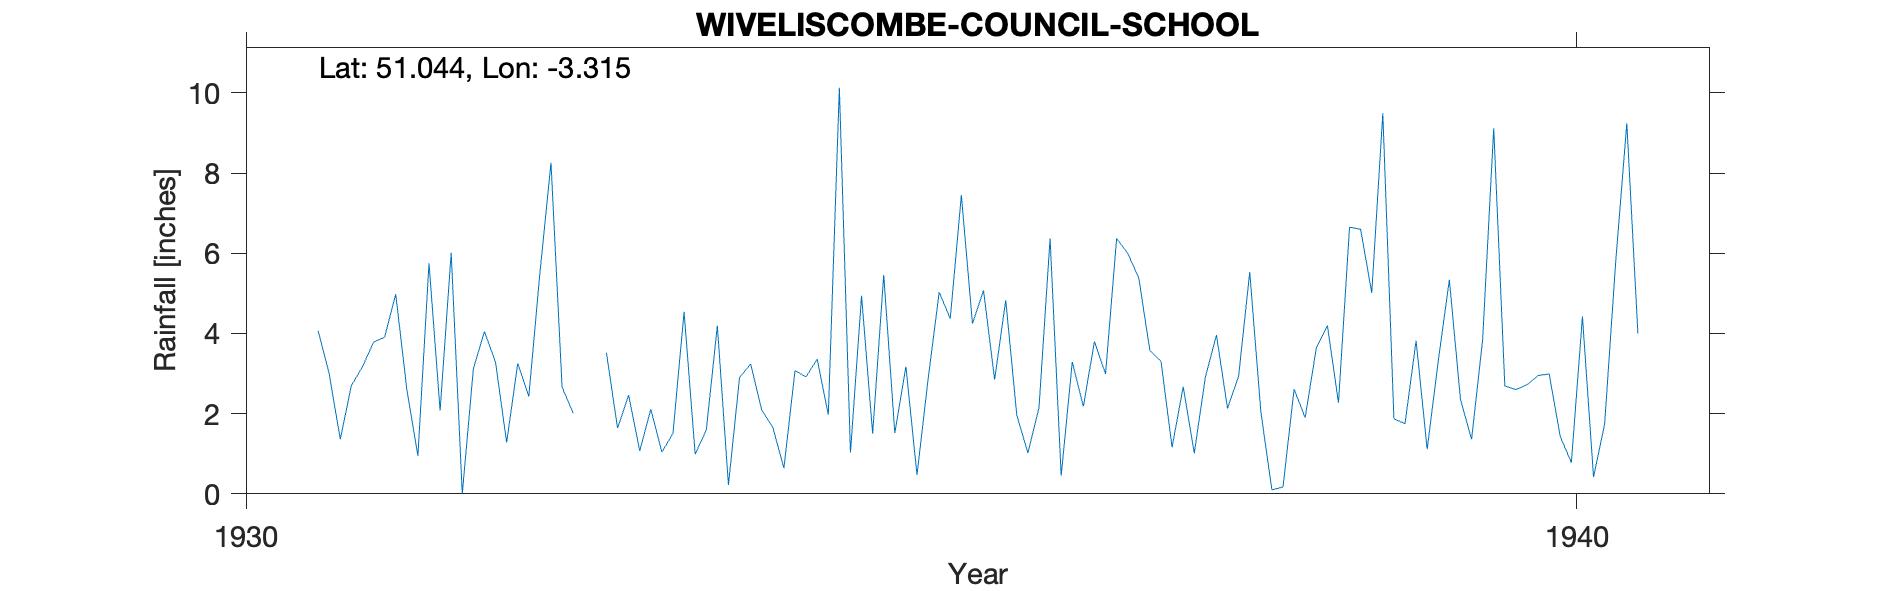

The data file committed next to this chart (first rows):
WIVELISCOMBE-COUNCIL-SCHOOL, , , , , , , , , , 
Grid ref, ST079280, Long, -3.315, Lat, 51.04, Elevation, 410, ft, , 
Station no, 2076/5, , , , , , , , , 
, 1931, 1932, 1933, 1934, 1935, 1936, 1937, 1938, 1939, 1940
January, 4.07, 6.01, , 4.19, 1.03, 5.07, 6.37, 5.53, 9.49, 2.6
February, 3, 0, , 0.22, 4.94, 2.85, 6, 2.05, 1.87, 2.72
March, 1.36, 3.12, 3.52, 2.9, 1.5, 4.83, 5.38, 0.1, 1.75, 2.95
April, 2.7, 4.05, 1.64, 3.24, 5.46, 1.96, 3.57, 0.17, 3.82, 2.99
May, 3.17, 3.28, 2.46, 2.09, 1.52, 1.02, 3.31, 2.61, 1.11, 1.43
June, 3.78, 1.28, 1.07, 1.66, 3.17, 2.15, 1.16, 1.9, 3.32, 0.78
July, 3.91, 3.25, 2.11, 0.64, 0.47, 6.37, 2.67, 3.63, 5.34, 4.42
August, 4.98, 2.43, 1.04, 3.07, 2.86, 0.45, 1.01, 4.2, 2.36, 0.42
September, 2.61, 5.51, 1.51, 2.92, 5.03, 3.29, 2.91, 2.27, 1.36, 1.74
October, 0.95, 8.26, 4.54, 3.36, 4.37, 2.18, 3.96, 6.65, 3.84, 5.79
November, 5.75, 2.66, 0.99, 1.97, 7.45, 3.8, 2.13, 6.6, 9.12, 9.24
December, 2.08, 2.01, 1.59, 10.13, 4.25, 2.99, 2.94, 5.01, 2.69, 4
Total, 38.36, 41.86, , 36.39, 42.05, 36.96, 41.41, 40.72, 46.07, 39.08
1939 Jan Feb Adjusted from nearby statio…, , , , , , , , , , 
